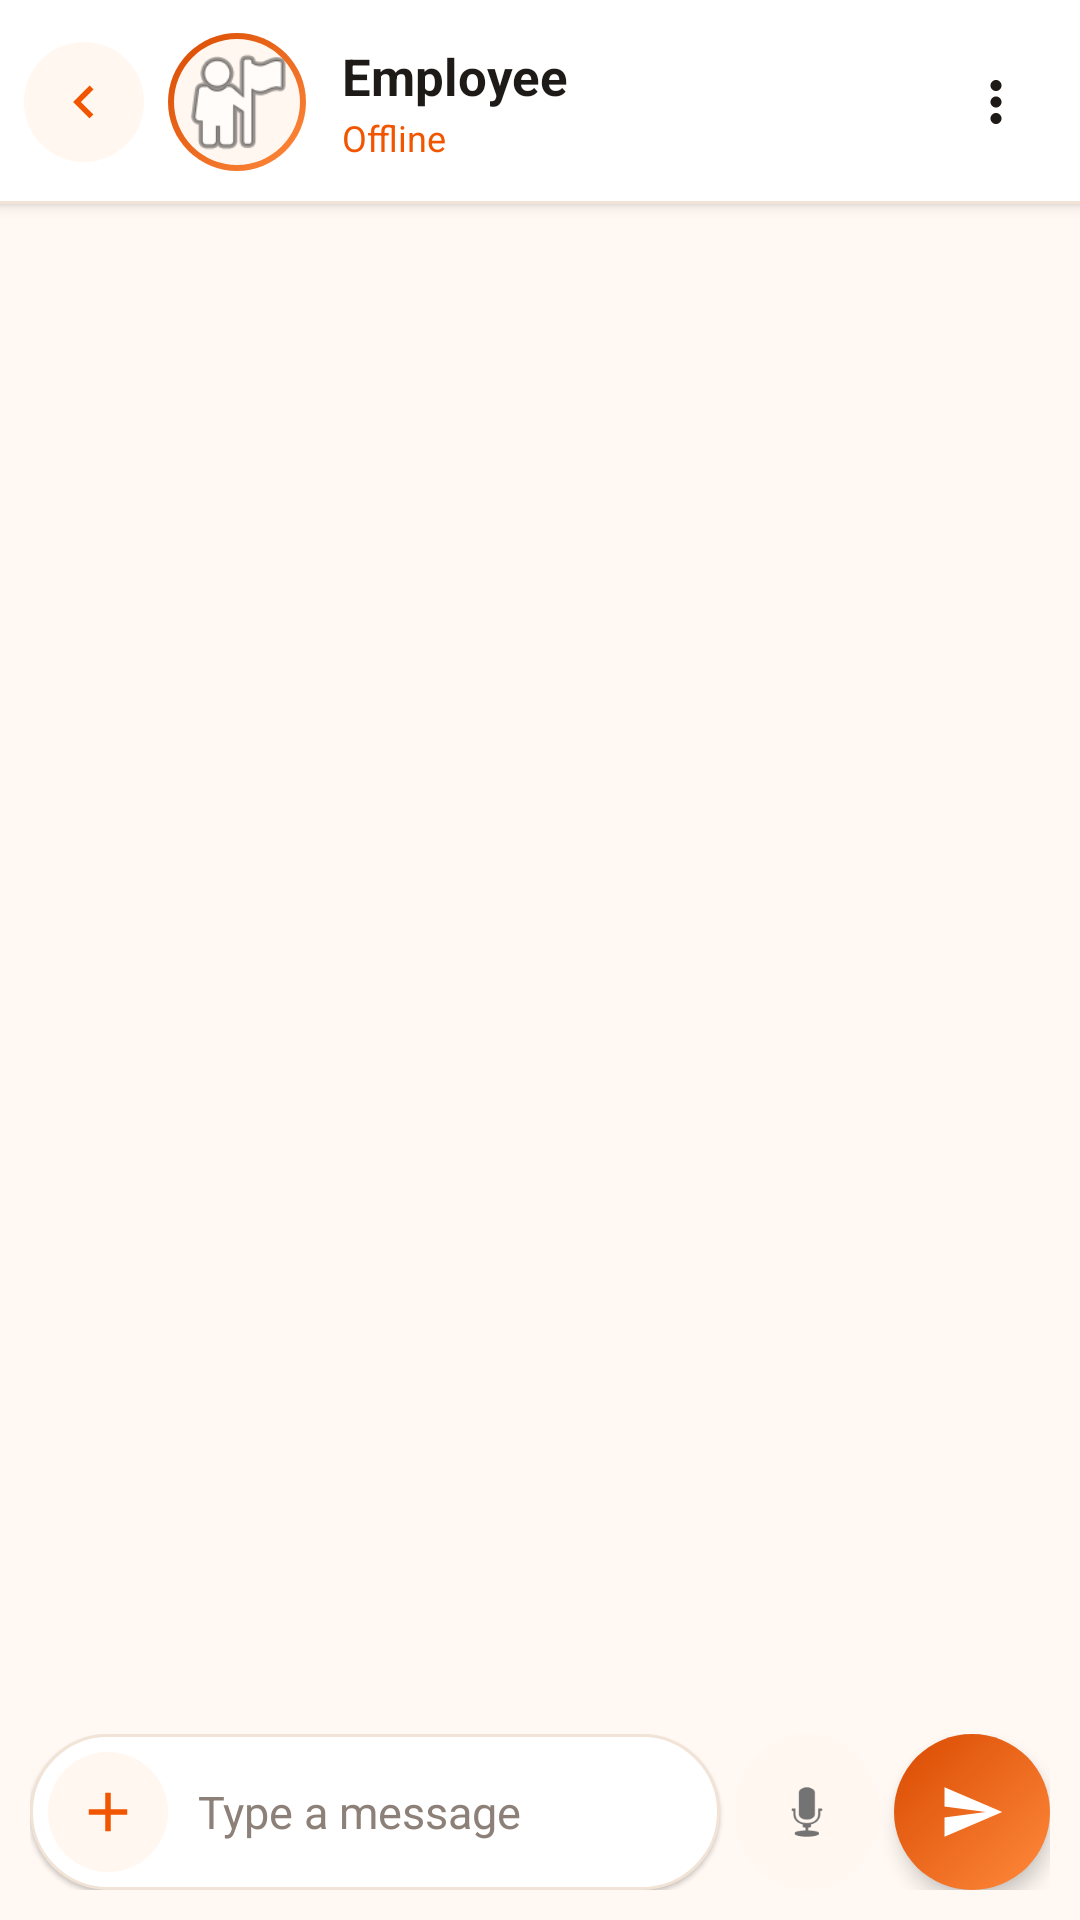

This screen was rendered from an Android layout file. Write that file and the resources it references.
<!-- AndroidManifest.xml: application theme Theme.ArshithConnect -->
<!-- res/layout/activity_chat_conversation.xml -->
<?xml version="1.0" encoding="utf-8"?>
<LinearLayout
    xmlns:android="http://schemas.android.com/apk/res/android"
    xmlns:app="http://schemas.android.com/apk/res-auto"
    android:layout_width="match_parent"
    android:layout_height="match_parent"
    android:orientation="vertical"
    android:background="@color/chat_bg"
    android:fitsSystemWindows="true">

    
    <LinearLayout
        android:id="@+id/header"
        android:layout_width="match_parent"
        android:layout_height="68dp"
        android:orientation="horizontal"
        android:gravity="center_vertical"
        android:paddingStart="8dp"
        android:paddingEnd="8dp"
        android:background="@drawable/bg_header"
        android:elevation="3dp">

        <ImageButton
            android:id="@+id/btnChatBack"
            android:layout_width="40dp"
            android:layout_height="40dp"
            android:background="@drawable/bg_icon_circle"
            android:src="@drawable/ic_back"
            android:contentDescription="Back"
            android:scaleType="centerInside"
            android:padding="9dp" />

        <FrameLayout
            android:id="@+id/chatAvatarContainer"
            android:layout_width="46dp"
            android:layout_height="46dp"
            android:layout_marginStart="8dp"
            android:clickable="true"
            android:focusable="true">

            <FrameLayout
                android:layout_width="match_parent"
                android:layout_height="match_parent"
                android:background="@drawable/bg_avatar_ring"
                android:padding="2dp">

                <com.google.android.material.imageview.ShapeableImageView
                    android:id="@+id/imgChatAvatar"
                    android:layout_width="match_parent"
                    android:layout_height="match_parent"
                    android:background="@color/orange_50"
                    android:src="@android:drawable/ic_menu_myplaces"
                    android:scaleType="centerCrop"
                    android:padding="0dp"
                    android:contentDescription="View contact profile"
                    app:shapeAppearanceOverlay="@style/CircleImage" />
            </FrameLayout>

            <View
                android:id="@+id/onlineDot"
                android:layout_width="12dp"
                android:layout_height="12dp"
                android:layout_gravity="bottom|end"
                android:background="@drawable/bg_online_dot"
                android:visibility="gone" />
        </FrameLayout>

        <LinearLayout
            android:id="@+id/groupInfoHeader"
            android:layout_width="0dp"
            android:layout_height="wrap_content"
            android:layout_weight="1"
            android:layout_marginStart="12dp"
            android:orientation="vertical"
            android:gravity="center_vertical"
            android:clickable="true"
            android:focusable="true">

            <TextView
                android:id="@+id/tvChatContactName"
                android:layout_width="match_parent"
                android:layout_height="wrap_content"
                android:text="Employee"
                android:textColor="@color/text_primary"
                android:textSize="17sp"
                android:textStyle="bold"
                android:maxLines="1"
                android:ellipsize="end" />

            <TextView
                android:id="@+id/tvChatContactStatus"
                android:layout_width="match_parent"
                android:layout_height="wrap_content"
                android:layout_marginTop="1dp"
                android:text="Offline"
                android:textColor="@color/orange_600"
                android:textSize="12sp"
                android:maxLines="1"
                android:ellipsize="end" />
        </LinearLayout>

        <ImageButton
            android:id="@+id/btnChatOptions"
            android:layout_width="40dp"
            android:layout_height="40dp"
            android:background="?attr/selectableItemBackgroundBorderless"
            android:src="@drawable/ic_more"
            android:contentDescription="Chat options"
            android:scaleType="centerInside"
            android:padding="9dp" />
    </LinearLayout>

    
    <androidx.recyclerview.widget.RecyclerView
        android:id="@+id/recyclerChatMessages"
        android:layout_width="match_parent"
        android:layout_height="0dp"
        android:layout_weight="1"
        android:clipToPadding="false"
        android:paddingStart="12dp"
        android:paddingEnd="12dp"
        android:paddingTop="12dp"
        android:paddingBottom="8dp" />

    
    <LinearLayout
        android:id="@+id/replyPreviewContainer"
        android:layout_width="match_parent"
        android:layout_height="wrap_content"
        android:orientation="horizontal"
        android:gravity="center_vertical"
        android:padding="10dp"
        android:layout_marginStart="10dp"
        android:layout_marginEnd="10dp"
        android:layout_marginTop="6dp"
        android:layout_marginBottom="2dp"
        android:elevation="1dp"
        android:background="@drawable/bg_reply_preview"
        android:visibility="gone">

        <View
            android:layout_width="4dp"
            android:layout_height="44dp"
            android:background="@color/orange_500" />

        <LinearLayout
            android:layout_width="0dp"
            android:layout_height="wrap_content"
            android:layout_weight="1"
            android:layout_marginStart="10dp"
            android:orientation="vertical">

            <TextView
                android:id="@+id/tvReplyPreviewTitle"
                android:layout_width="match_parent"
                android:layout_height="wrap_content"
                android:text="Replying to message"
                android:textColor="@color/orange_700"
                android:textStyle="bold"
                android:textSize="13sp" />

            <TextView
                android:id="@+id/tvReplyPreviewText"
                android:layout_width="match_parent"
                android:layout_height="wrap_content"
                android:textColor="@color/text_secondary"
                android:textSize="12sp"
                android:maxLines="2"
                android:ellipsize="end" />
        </LinearLayout>

        <ImageButton
            android:id="@+id/btnCancelReply"
            android:layout_width="36dp"
            android:layout_height="36dp"
            android:background="?attr/selectableItemBackgroundBorderless"
            android:src="@android:drawable/ic_menu_close_clear_cancel"
            android:contentDescription="Cancel reply"
            app:tint="@color/text_secondary" />
    </LinearLayout>

    
    <LinearLayout
        android:layout_width="match_parent"
        android:layout_height="wrap_content"
        android:orientation="horizontal"
        android:gravity="center_vertical"
        android:paddingStart="10dp"
        android:paddingEnd="10dp"
        android:paddingTop="6dp"
        android:paddingBottom="10dp"
        android:background="@color/chat_bg">

        <LinearLayout
            android:layout_width="0dp"
            android:layout_height="wrap_content"
            android:layout_weight="1"
            android:minHeight="52dp"
            android:orientation="horizontal"
            android:gravity="center_vertical"
            android:paddingStart="6dp"
            android:paddingEnd="6dp"
            android:background="@drawable/bg_input"
            android:elevation="1dp">

            <ImageButton
                android:id="@+id/btnChatAttachment"
                android:layout_width="40dp"
                android:layout_height="40dp"
                android:background="@drawable/bg_icon_circle"
                android:src="@drawable/ic_add"
                android:contentDescription="Attach file"
                android:scaleType="centerInside"
                android:padding="9dp" />

            <EditText
                android:id="@+id/etChatMessage"
                android:layout_width="0dp"
                android:layout_height="wrap_content"
                android:layout_weight="1"
                android:background="@null"
                android:hint="Type a message"
                android:inputType="textCapSentences|textMultiLine"
                android:maxLines="5"
                android:paddingStart="10dp"
                android:paddingTop="12dp"
                android:paddingEnd="8dp"
                android:paddingBottom="12dp"
                android:textColor="@color/text_primary"
                android:textColorHint="@color/text_secondary"
                android:textCursorDrawable="@null"
                android:textSize="15sp" />
        </LinearLayout>

        
        <ImageButton
            android:id="@+id/btnRecordVoice"
            android:layout_width="48dp"
            android:layout_height="52dp"
            android:layout_marginStart="5dp"
            android:background="@drawable/bg_icon_circle"
            android:src="@android:drawable/ic_btn_speak_now"
            android:contentDescription="Hold to record voice message"
            android:scaleType="centerInside"
            android:padding="12dp" />

        <ImageButton
            android:id="@+id/btnSendChatMessage"
            android:layout_width="52dp"
            android:layout_height="52dp"
            android:layout_marginStart="5dp"
            android:background="@drawable/bg_send_btn"
            android:contentDescription="Send message"
            android:elevation="4dp"
            android:padding="12dp"
            android:src="@drawable/ic_send" />
    </LinearLayout>

</LinearLayout>
<!-- resources referenced by this layout -->
<resources>
  <color name="chat_bg">#FFF8F3</color>
  <color name="orange_50">#FFF7F0</color>
  <color name="orange_500">#FF6B00</color>
  <color name="orange_600">#F25500</color>
  <color name="orange_700">#D94A00</color>
  <color name="text_primary">#1E1A17</color>
  <color name="text_secondary">#8C8079</color>
  <!-- drawable bg_avatar_ring (drawable) -->
  <?xml version="1.0" encoding="utf-8"?>
  <shape xmlns:android="http://schemas.android.com/apk/res/android" android:shape="oval">
      <gradient android:angle="135" android:startColor="@color/orange_400" android:endColor="@color/orange_700"/>
  </shape>
  <!-- drawable bg_header (drawable) -->
  <?xml version="1.0" encoding="utf-8"?>
  <layer-list xmlns:android="http://schemas.android.com/apk/res/android">
      <item><shape><solid android:color="@color/stroke_soft"/></shape></item>
      <item android:bottom="1dp"><shape><solid android:color="@color/surface"/></shape></item>
  </layer-list>
  <!-- drawable bg_icon_circle (drawable) -->
  <?xml version="1.0" encoding="utf-8"?>
  <ripple xmlns:android="http://schemas.android.com/apk/res/android" android:color="@color/orange_200">
      <item>
          <shape android:shape="oval"><solid android:color="@color/orange_50"/></shape>
      </item>
  </ripple>
  <!-- drawable bg_input (drawable) -->
  <?xml version="1.0" encoding="utf-8"?>
  <shape xmlns:android="http://schemas.android.com/apk/res/android" android:shape="rectangle">
      <solid android:color="@color/surface"/>
      <stroke android:width="1dp" android:color="@color/stroke_soft"/>
      <corners android:radius="26dp"/>
  </shape>
  <!-- drawable bg_online_dot (drawable) -->
  <?xml version="1.0" encoding="utf-8"?>
  <shape xmlns:android="http://schemas.android.com/apk/res/android" android:shape="oval">
      <solid android:color="@color/online_green"/>
      <stroke android:width="2dp" android:color="@color/surface"/>
  </shape>
  <!-- drawable bg_reply_preview (drawable) -->
  <?xml version="1.0" encoding="utf-8"?>
  <shape xmlns:android="http://schemas.android.com/apk/res/android" android:shape="rectangle">
      <solid android:color="#FFFFF0E6"/>
      <corners android:radius="14dp"/>
      <stroke android:width="1dp" android:color="#FFFFD8C2"/>
  </shape>
  <!-- drawable ic_add (drawable) -->
  <vector xmlns:android="http://schemas.android.com/apk/res/android" android:width="24dp" android:height="24dp" android:viewportWidth="24" android:viewportHeight="24">
      <path android:fillColor="@color/orange_600" android:pathData="M19,13h-6v6h-2v-6H5v-2h6V5h2v6h6v2z"/>
  </vector>
  <!-- drawable ic_back (drawable) -->
  <vector xmlns:android="http://schemas.android.com/apk/res/android" android:width="24dp" android:height="24dp" android:viewportWidth="24" android:viewportHeight="24">
      <path android:fillColor="@color/orange_600" android:pathData="M15.41,7.41L14,6l-6,6 6,6 1.41,-1.41L10.83,12z"/>
  </vector>
  <!-- drawable ic_send (drawable) -->
  <vector xmlns:android="http://schemas.android.com/apk/res/android" android:width="22dp" android:height="22dp" android:viewportWidth="24" android:viewportHeight="24" android:autoMirrored="true">
      <path android:fillColor="#FFFFFF" android:pathData="M2.01,21L23,12 2.01,3 2,10l15,2 -15,2z"/>
  </vector>
  <style name="CircleImage">
  
          <item name="cornerFamily">rounded</item>
          <item name="cornerSize">50%</item>
  
      </style>
  <style name="Theme.ArshithConnect" parent="Theme.MaterialComponents.Light.NoActionBar" />
  <color name="orange_400">#FF8A3D</color>
  <color name="stroke_soft">#F2E3D7</color>
  <color name="surface">#FFFFFF</color>
  <color name="orange_200">#FFCBA4</color>
  <color name="online_green">#22C55E</color>
  <color name="white_40">#66FFFFFF</color>
</resources>
